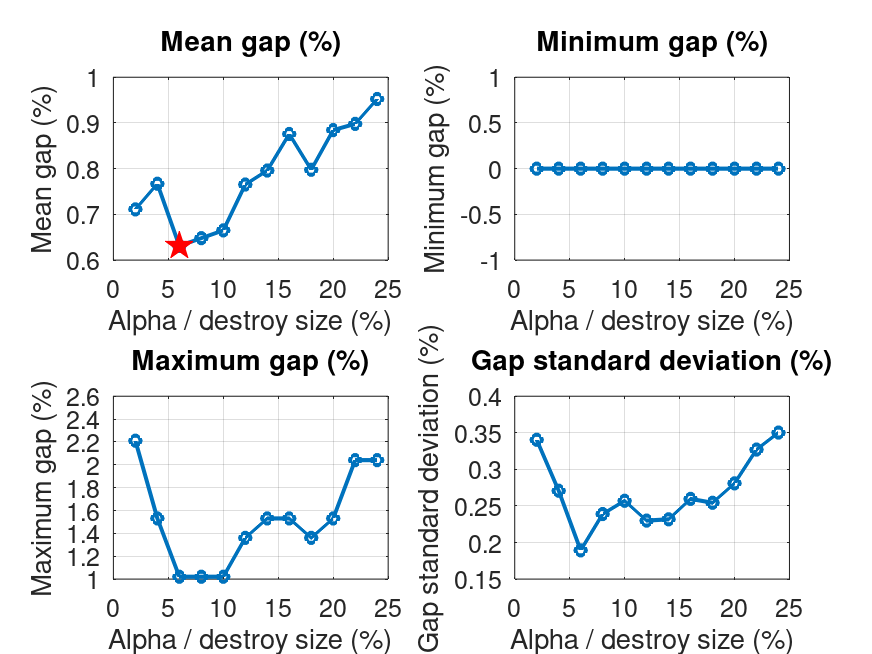

The data file committed next to this chart (first rows):
alpha, runs, mean_gap, min_gap, max_gap, std_gap, mean_value, mean_iterations, mean_candidates, mean_feasibility, file
2, 100, 0.7109, 0, 2.211, 0.3405, 592.2, 9162, 3838972733, 176155425, E150_1000.4_r100_lk_dr_dest1_rep1_alpha2…
4, 100, 0.767, 0, 1.531, 0.2708, 592.5, 9052, 3814407002, 176486306, E150_1000.4_r100_lk_dr_dest1_rep1_alpha4…
6, 100, 0.631, 0, 1.02, 0.1892, 591.7, 7330, 4108231710, 160803591, E150_1000.4_r100_lk_dr_dest1_rep1_alpha6…
8, 100, 0.648, 0, 1.02, 0.2389, 591.8, 7258, 4154164815, 160564645, E150_1000.4_r100_lk_dr_dest1_rep1_alpha8…
10, 100, 0.665, 0, 1.02, 0.2571, 591.9, 6826, 4548363330, 151619900, E150_1000.4_r100_lk_dr_dest1_rep1_alpha1…
12, 100, 0.7653, 0, 1.361, 0.23, 592.5, 6589, 4655240216, 147822368, E150_1000.4_r100_lk_dr_dest1_rep1_alpha1…
14, 100, 0.7959, 0, 1.531, 0.2317, 592.7, 6291, 4906021054, 142392997, E150_1000.4_r100_lk_dr_dest1_rep1_alpha1…
16, 100, 0.8759, 0, 1.531, 0.2596, 593.1, 6079, 5001869352, 139485894, E150_1000.4_r100_lk_dr_dest1_rep1_alpha1…
18, 100, 0.7976, 0, 1.361, 0.2543, 592.7, 5766, 5078249262, 136812681, E150_1000.4_r100_lk_dr_dest1_rep1_alpha1…
20, 100, 0.8844, 0, 1.531, 0.2809, 593.2, 5593, 5141285750, 135141651, E150_1000.4_r100_lk_dr_dest1_rep1_alpha2…
22, 100, 0.898, 0, 2.041, 0.3271, 593.3, 5364, 5202806241, 134085249, E150_1000.4_r100_lk_dr_dest1_rep1_alpha2…
24, 100, 0.9524, 0, 2.041, 0.3503, 593.6, 5194, 5219125948, 133023128, E150_1000.4_r100_lk_dr_dest1_rep1_alpha2…
